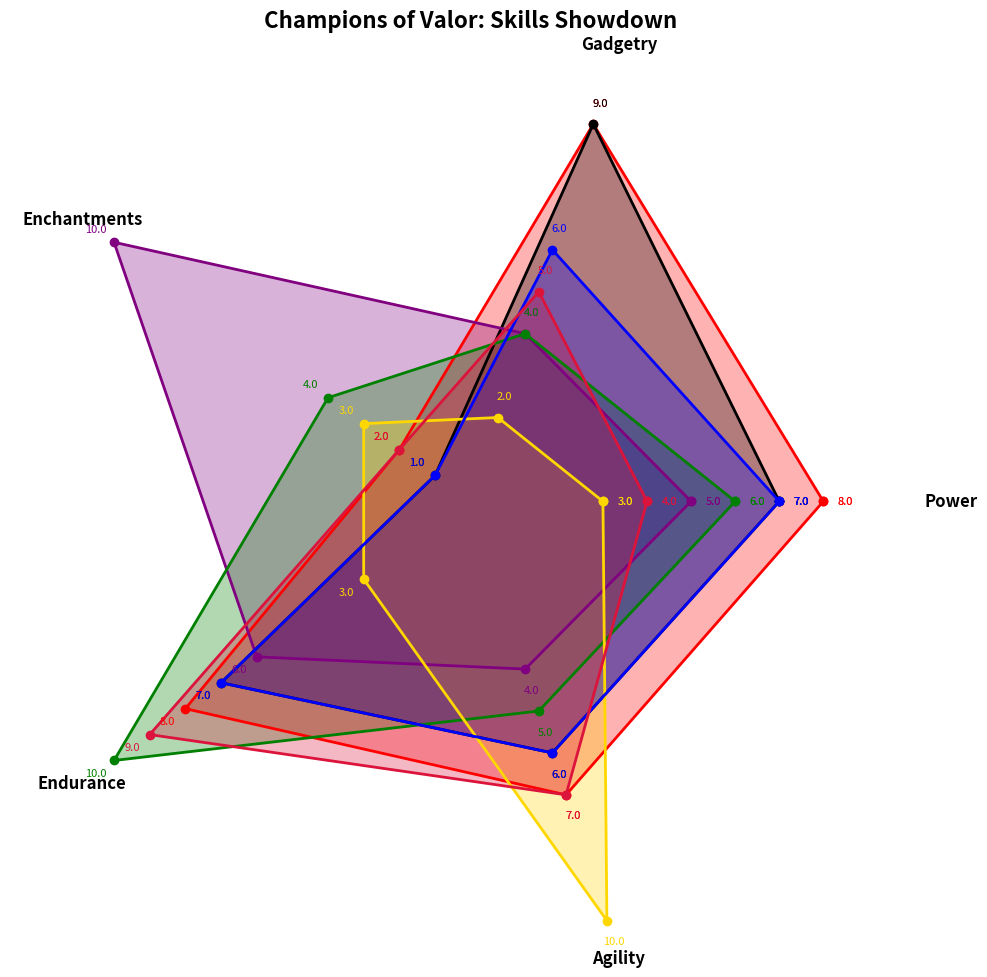

This chart was generated by the following Python code:
import matplotlib.pyplot as plt
import numpy as np

# Randomly altered names for textual elements
superheroes = [
    "Starlight Warrior", "Night Phantom", "Enigma Sorceress", 
    "Emerald Protector", "Swift Whirlwind", "Azure Storm", "Scarlet Sentinel"
]
categories = ["Power", "Gadgetry", "Enchantments", "Endurance", "Agility"]

capabilities = np.array([
    [8, 9, 2, 8, 7],
    [7, 9, 1, 7, 6],
    [5, 4, 10, 6, 4],
    [6, 4, 4, 10, 5],
    [3, 2, 3, 3, 10],
    [7, 6, 1, 7, 6],  # Azure Storm
    [4, 5, 2, 9, 7]   # Scarlet Sentinel
])

num_vars = len(categories)
angles = np.linspace(0, 2 * np.pi, num_vars, endpoint=False).tolist()
angles += angles[:1]

fig, ax = plt.subplots(figsize=(10, 10), subplot_kw=dict(polar=True))

colors = ["#FF0000", "#000000", "#800080", "#008000", "#FFD700", "#0000FF", "#DC143C"]

for idx, (data, color) in enumerate(zip(capabilities, colors)):
    data = np.concatenate((data, [data[0]]))
    ax.fill(angles, data, color=color, alpha=0.3)
    ax.plot(angles, data, linewidth=2, linestyle='solid', marker='o', color=color)
    for angle, val in zip(angles, data):
        ax.text(angle, val + 0.5, f'{val:.1f}', horizontalalignment='center', verticalalignment='center', fontsize=8, color=color)

ax.set_xticks(angles[:-1])
ax.set_xticklabels(categories, fontsize=12, fontweight='bold')

ax.set_yticks(range(1, 11))
ax.set_yticklabels([])
ax.yaxis.grid(False)
ax.xaxis.grid(False)

ax.set_frame_on(False)
ax.set_title("Champions of Valor: Skills Showdown", fontsize=16, fontweight='bold', va='bottom')

ax.set_facecolor('#f0f0f0')

plt.tight_layout()
plt.show()
